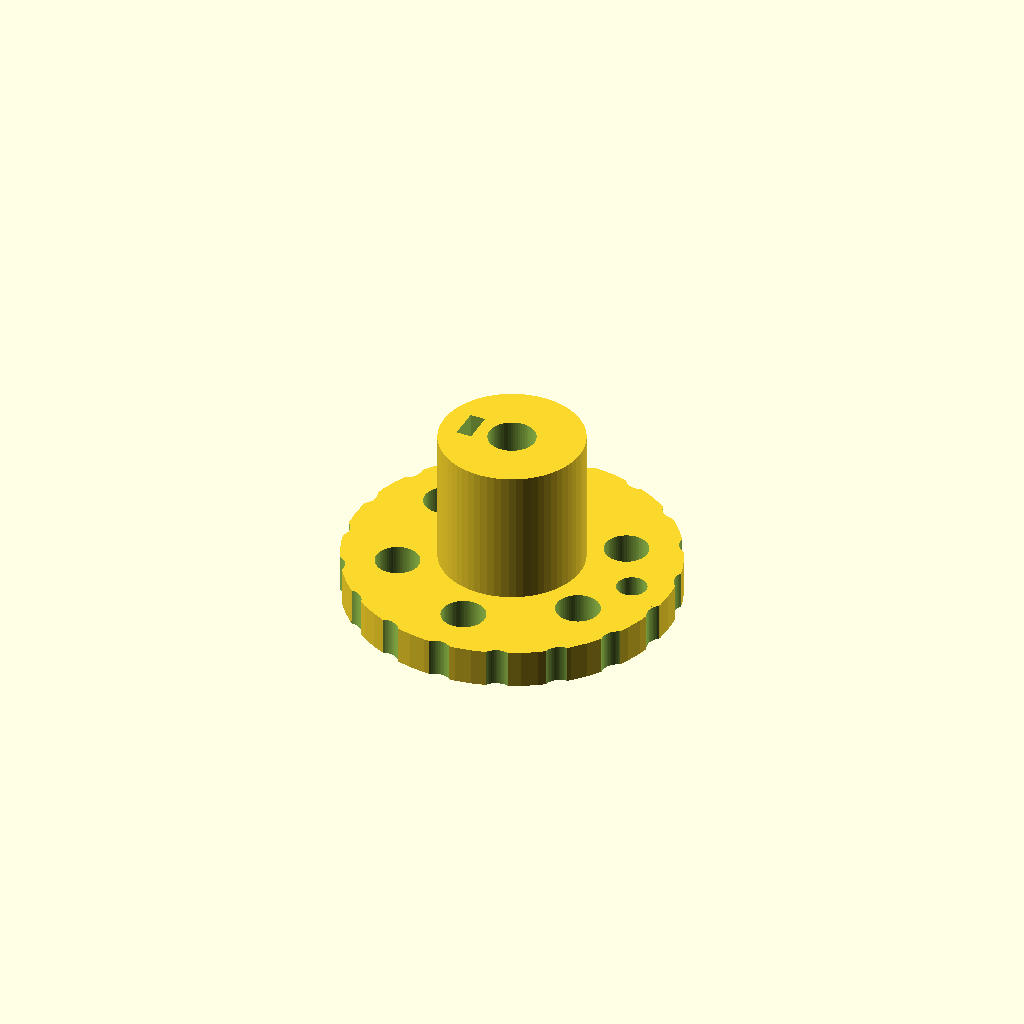
Cell 1: rendered with the file's own defaults.
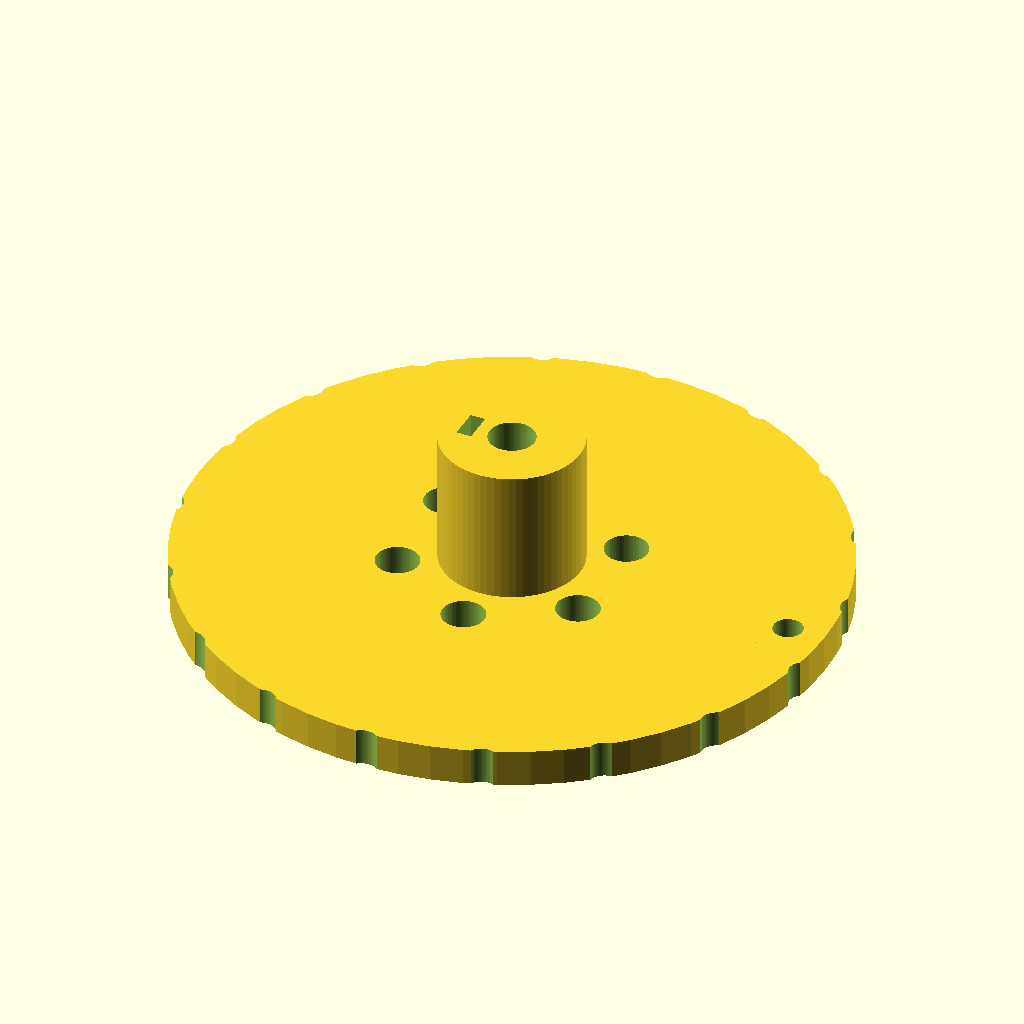
Cell 2: wheel_d = 120 (everything else at default).
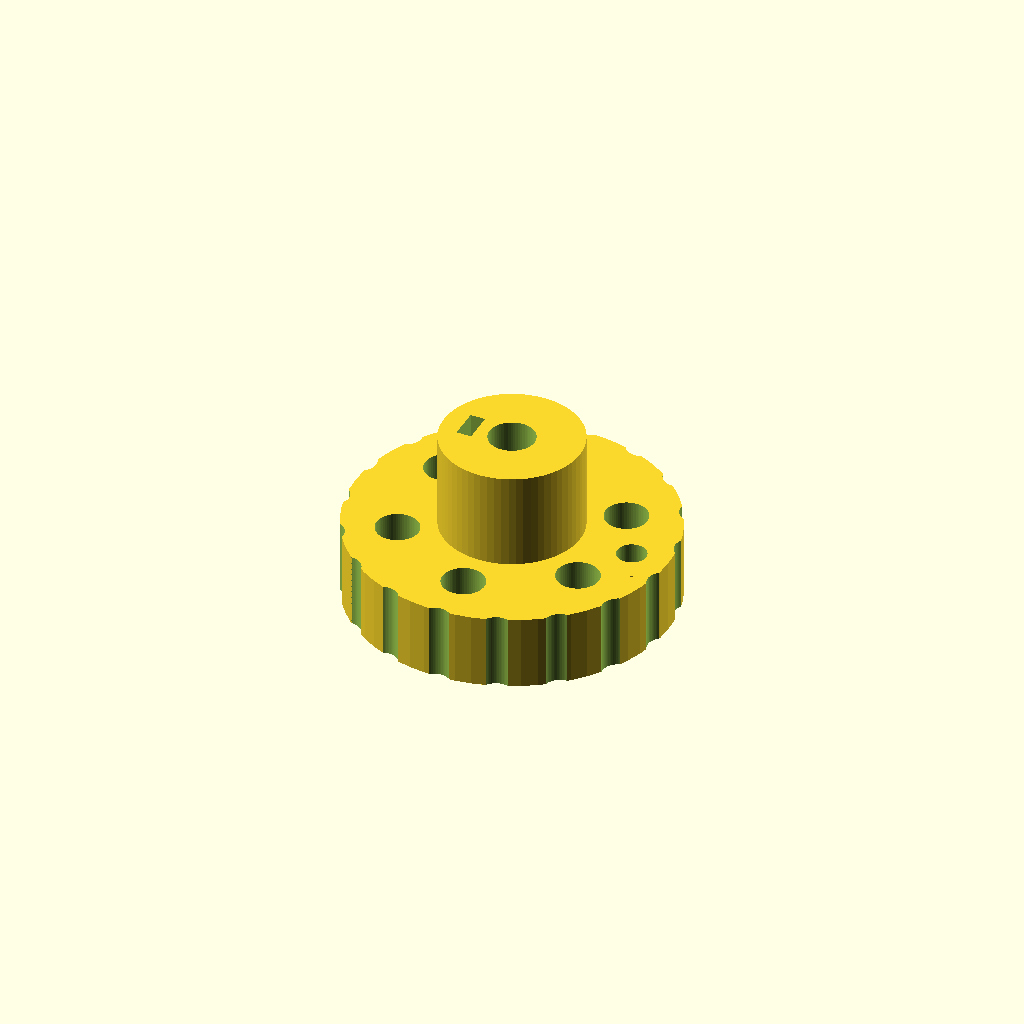
Cell 3: the same model with rim_t = 14.
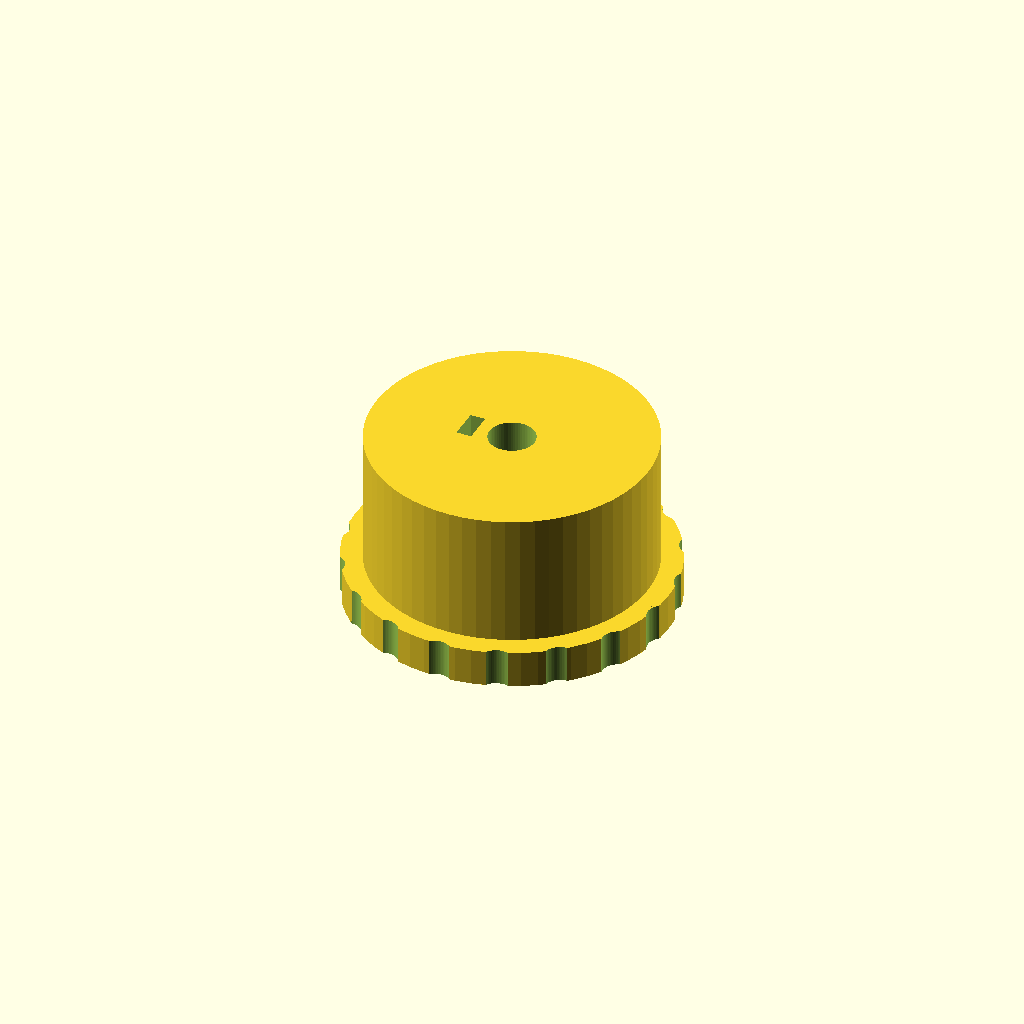
Cell 4: the same model with hub_d = 52.
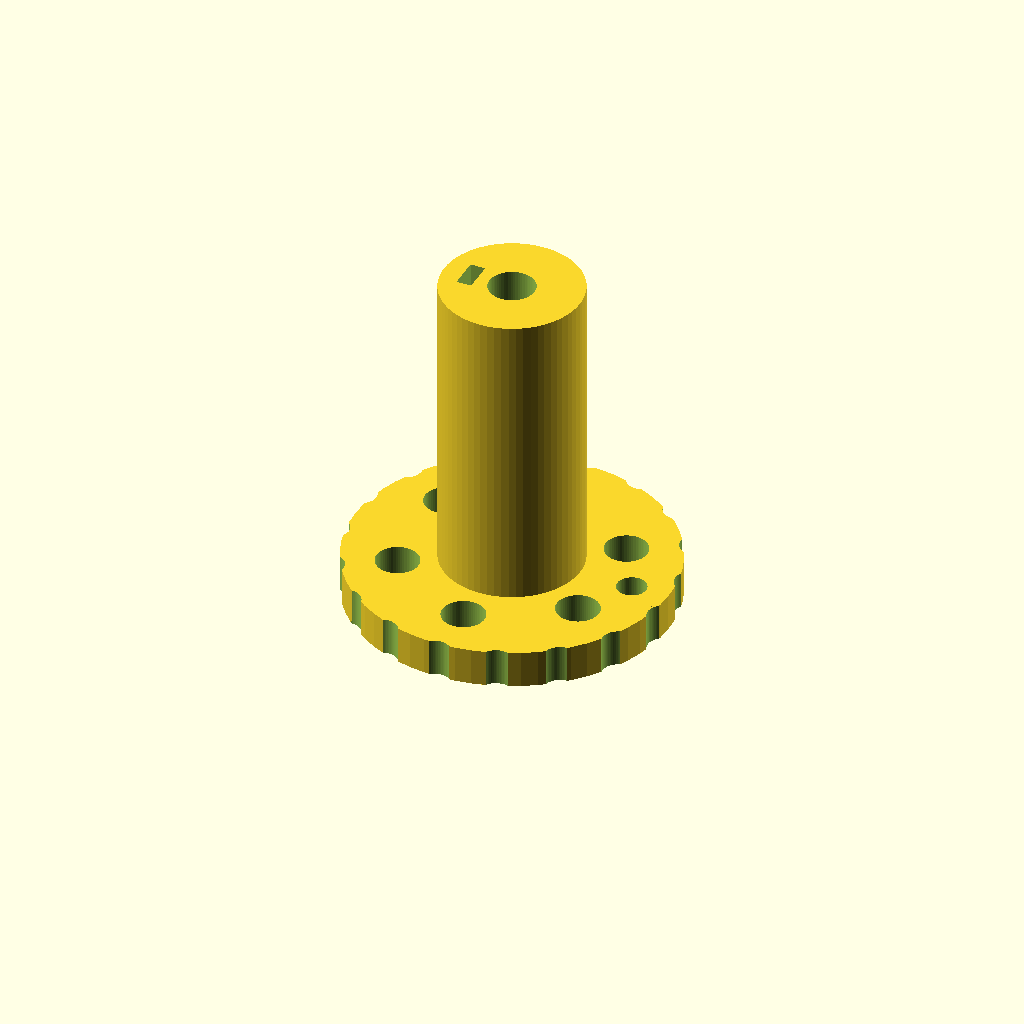
Cell 5: the same model with hub_h = 64.
All cells are drawn from one camera (rotation 55°, 0°, 25°, orthographic, colour scheme Cornfield), so only the parameter changes between them.
The OpenSCAD source (parts/p7_handwheel.scad):
// P7 — Handwheel on top of the leadscrew, plus an optional crank handle.
//
// The screw hangs from the top KFL08. The screw's plain brass nut sits in the
// hub, flange down, its 1 mm ring bearing on the KFL08's inner race: it
// carries the screw's axial load. Four M3 screws hold it to the hub, and a radial M3
// through the hub locks the wheel to the thread so it turns the screw.
// The race sits 4 mm proud of its housing, plus the 1 mm ring, so the M3
// heads under the flange clear the housing.
//
// Tr8x2 = 2 mm per turn, so a spinning crank handle is on the rim.
//
// Modelled with z = 0 at the bottom of the nut flange (1 mm above the inner
// race), axis on the screw. Prints as modelled, flange pocket on the bed.
// Hardware: plain Tr8 brass nut, 4x M3x8-10 (self-tapping into PLA), 1x M3x10-12
// + M3 nut (radial lock), crank: 1x M5x60 + 3x H4 nut.
include <../params.scad>

part = "wheel";       // "wheel" | "crank_sleeve"

wheel_d = 60;
rim_t   = 7;
hub_d   = 26;
hub_h   = 32;
lock_z  = pn_len + 7;           // radial lock, above the nut
crank_r = wheel_d/2 - 7;
sleeve_l = 34;
sleeve_d = 14;

module handwheel() {
    difference() {
        union() {
            cylinder(d = hub_d, h = hub_h);
            // rim + 6 spokes as a single dished disk with cut-outs
            difference() {
                cylinder(d = wheel_d, h = rim_t);
                for (a = [30:60:330]) rotate(a) translate([20, 0, -1])
                    cylinder(d = 8, h = rim_t + 2);
            }
            translate([crank_r, 0, 0]) cylinder(d = 14, h = rim_t);
        }
        // grip scallops round the rim
        for (a = [0:20:340]) rotate(a + 10) translate([wheel_d/2 + 2.2, 0, -1])
            cylinder(d = 6, h = rim_t + 2);
        // screw
        translate([0, 0, -1]) cylinder(d = screw_d + 0.6, h = hub_h + 2);
        // brass nut: flange pocket + body
        translate([0, 0, -0.01]) cylinder(d = pn_flange_d + 0.4, h = pn_flange_t);
        cylinder(d = pn_body_d + 0.4, h = pn_len + 0.3);
        // M3 pilots through the flange holes, up into the hub
        for (a = [45:90:315]) rotate(a) translate([pn_bcd/2, 0, 0])
            cylinder(d = 2.6, h = pn_flange_t + 10, $fn = 16);
        // radial lock: M3 through the hub, nut dropped in from the top; on
        // the side away from the crank so a hex key can reach it
        rotate([0, 0, 180]) {
            translate([0, 0, lock_z]) rotate([0, 90, 0]) cylinder(d = 3.4, h = hub_d, $fn = 16);
            translate([screw_d/2 + 2.5, -5.8/2, lock_z - 3.3])
                cube([2.8, 5.8, hub_h]);
        }
        // crank axle: M5x60 up from below, head sunk into the rim (a bolt
        // tail hanging below would hit the top KFL08's ears)
        translate([crank_r, 0, -1]) cylinder(d = 5.5, h = rim_t + 2);
        translate([crank_r, 0, -0.01]) cylinder(d = 9.2, h = 3);
    }
}

// Spins on the M5x60: head sunk in the rim's underside, a nut on top clamps
// the bolt to the rim, then the sleeve, then two nuts jammed together.
module crank_sleeve() {
    difference() {
        cylinder(d = sleeve_d, h = sleeve_l);
        translate([0, 0, -1]) cylinder(d = 5.8, h = sleeve_l + 2);
    }
}

if (part == "crank_sleeve") crank_sleeve();
else handwheel();
Customizer parameters (derived from the source; name, type, default, range or options):
part: string, default "wheel"
wheel_d: number, default 60
rim_t: number, default 7
hub_d: number, default 26
hub_h: number, default 32
sleeve_l: number, default 34
sleeve_d: number, default 14
